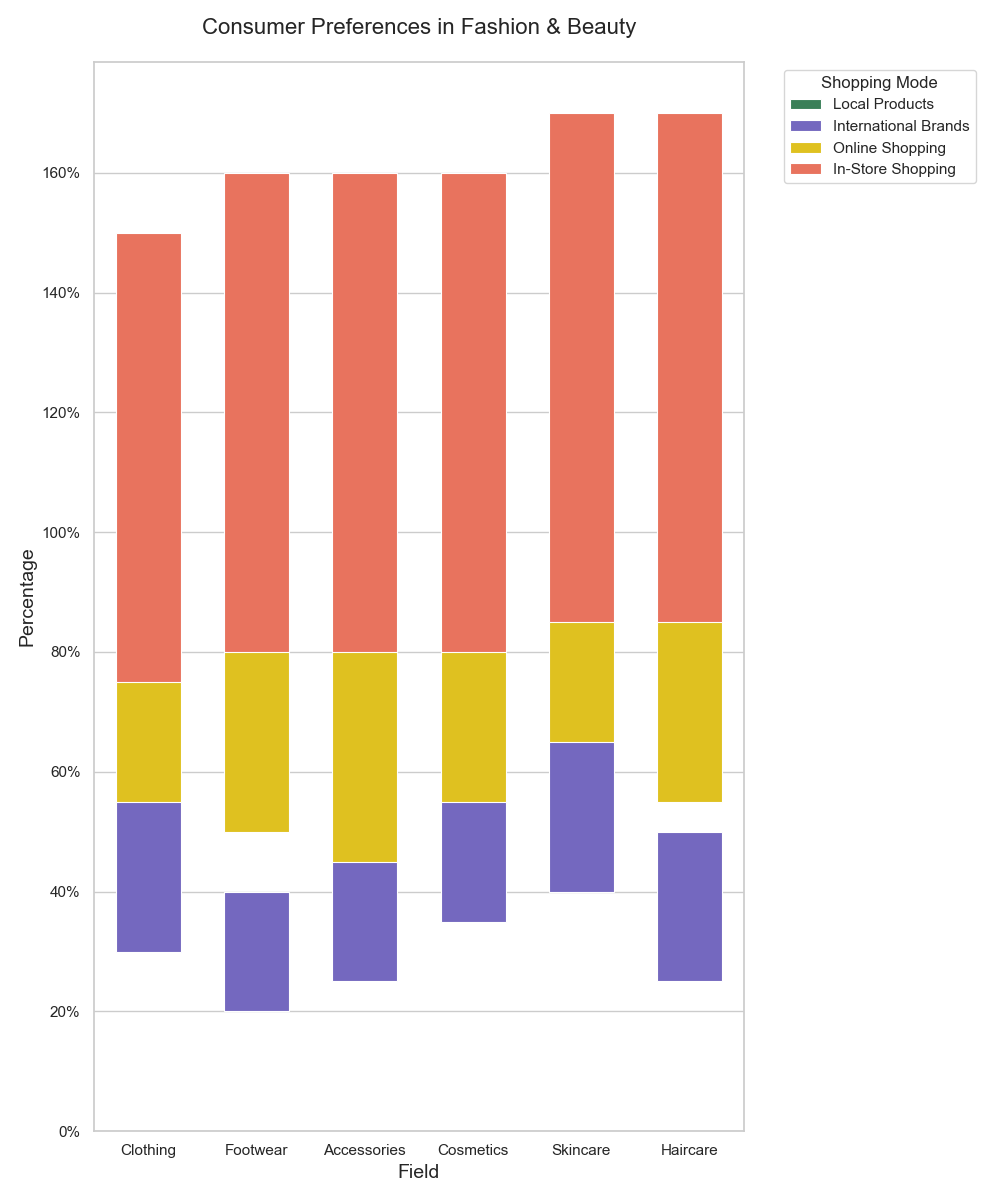

Source data for this figure (header and first rows):
Field, Local Products, International Brands, Online Shopping, In-Store Shopping
Clothing, 30, 25, 20, 25
Footwear, 20, 30, 30, 20
Accessories, 25, 20, 35, 20
Cosmetics, 35, 20, 25, 20
Skincare, 40, 25, 20, 15
Haircare, 25, 30, 30, 15
